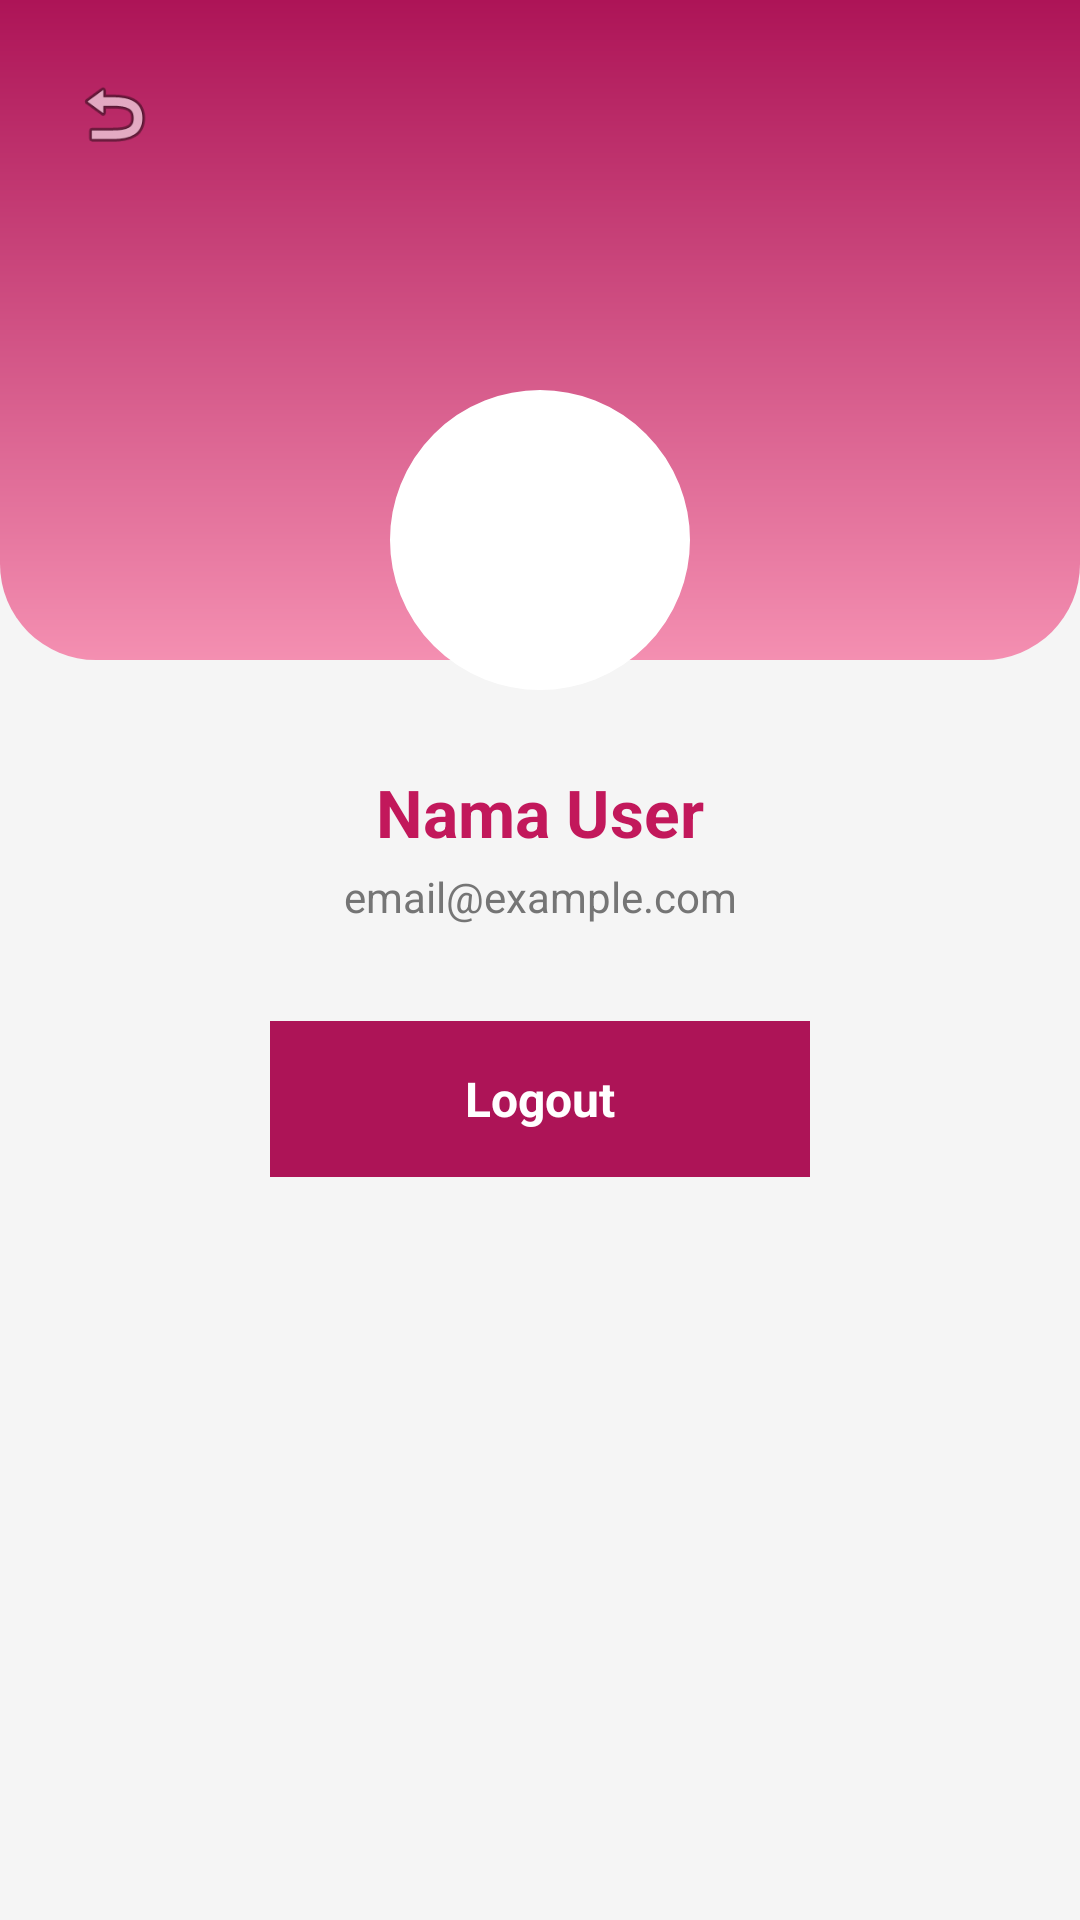

Reconstruct the res/layout file that produces this screen, plus the resources it refers to.
<!-- AndroidManifest.xml: application theme Theme.StickIt_App -->
<!-- res/layout/activity_profile.xml -->
<?xml version="1.0" encoding="utf-8"?>
<androidx.constraintlayout.widget.ConstraintLayout
    xmlns:android="http://schemas.android.com/apk/res/android"
    xmlns:app="http://schemas.android.com/apk/res-auto"
    xmlns:tools="http://schemas.android.com/tools"
    android:layout_width="match_parent"
    android:layout_height="match_parent"
    android:background="#F5F5F5"
    tools:context=".Profile">

    <View
        android:id="@+id/headerBackground"
        android:layout_width="match_parent"
        android:layout_height="220dp"
        android:background="@drawable/bg_home_header"
        app:layout_constraintEnd_toEndOf="parent"
        app:layout_constraintStart_toStartOf="parent"
        app:layout_constraintTop_toTopOf="parent" />

    <ImageView
        android:id="@+id/btnBack"
        android:layout_width="44dp"
        android:layout_height="44dp"
        android:layout_marginStart="16dp"
        android:layout_marginTop="16dp"
        android:padding="8dp"
        android:src="@android:drawable/ic_menu_revert"
        app:layout_constraintStart_toStartOf="parent"
        app:layout_constraintTop_toTopOf="parent" />

    <com.google.android.material.imageview.ShapeableImageView
        android:id="@+id/ivAvatar"
        android:layout_width="120dp"
        android:layout_height="120dp"
        android:layout_marginTop="120dp"
        android:background="#FFFFFF"
        android:padding="12dp"
        android:scaleType="centerInside"
        android:src="@drawable/minion"
        app:layout_constraintEnd_toEndOf="parent"
        app:layout_constraintStart_toStartOf="parent"
        app:layout_constraintTop_toTopOf="parent"
        app:shapeAppearanceOverlay="@style/ShapeAppearance.Material3.Corner.Full"
        app:strokeColor="#FFFFFF"
        app:strokeWidth="4dp" />

    <TextView
        android:id="@+id/tvProfileName"
        android:layout_width="wrap_content"
        android:layout_height="wrap_content"
        android:layout_marginTop="16dp"
        android:text="Nama User"
        android:textColor="#C2185B"
        android:textSize="22sp"
        android:textStyle="bold"
        app:layout_constraintEnd_toEndOf="parent"
        app:layout_constraintStart_toStartOf="parent"
        app:layout_constraintTop_toBottomOf="@id/ivAvatar" />

    <TextView
        android:id="@+id/tvProfileEmail"
        android:layout_width="wrap_content"
        android:layout_height="wrap_content"
        android:layout_marginTop="4dp"
        android:text="email@example.com"
        android:textColor="#757575"
        android:textSize="14sp"
        app:layout_constraintEnd_toEndOf="parent"
        app:layout_constraintStart_toStartOf="parent"
        app:layout_constraintTop_toBottomOf="@id/tvProfileName" />

    <LinearLayout
        android:id="@+id/btnLogout"
        android:layout_width="180dp"
        android:layout_height="52dp"
        android:layout_marginTop="32dp"
        android:background="#AD1457"
        android:clickable="true"
        android:focusable="true"
        android:gravity="center"
        android:orientation="horizontal"
        app:layout_constraintEnd_toEndOf="parent"
        app:layout_constraintStart_toStartOf="parent"
        app:layout_constraintTop_toBottomOf="@id/tvProfileEmail">

        <TextView
            android:layout_width="wrap_content"
            android:layout_height="wrap_content"
            android:text="Logout"
            android:textColor="#FFFFFF"
            android:textSize="16sp"
            android:textStyle="bold" />
    </LinearLayout>

</androidx.constraintlayout.widget.ConstraintLayout>
<!-- resources referenced by this layout -->
<resources>
  <!-- drawable bg_home_header (drawable) -->
  <?xml version="1.0" encoding="utf-8"?>
  <shape xmlns:android="http://schemas.android.com/apk/res/android"
      android:shape="rectangle">
      <gradient
          android:angle="270"
          android:endColor="#F48FB1"
          android:startColor="#AD1457"
          android:type="linear" />
      <corners
          android:bottomLeftRadius="32dp"
          android:bottomRightRadius="32dp" />
  </shape>
  <style name="Theme.StickIt_App" parent="Base.Theme.StickIt_App" />
  <style name="Base.Theme.StickIt_App" parent="Theme.Material3.DayNight.NoActionBar">
          
          
      </style>
</resources>
